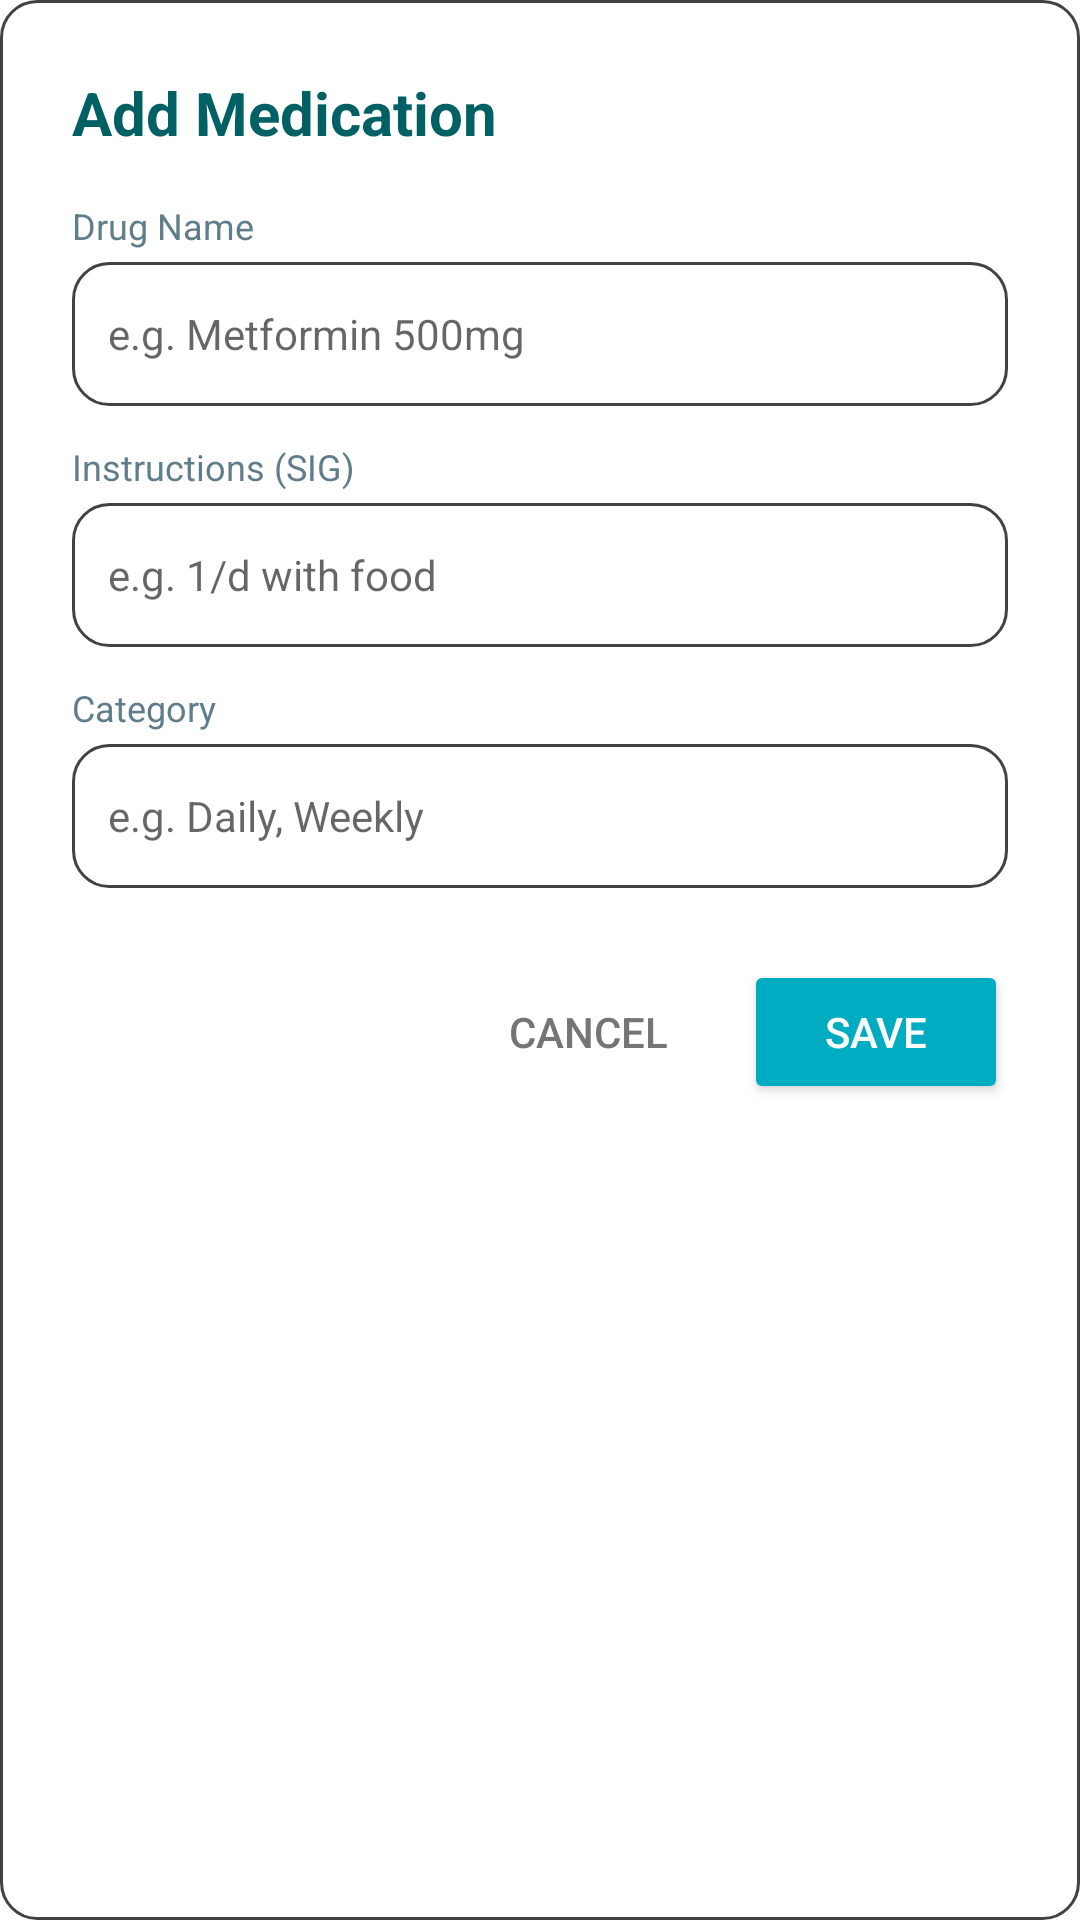

Here is an Android app screen rendered from its layout file. Give the layout XML and the strings, colors and styles it references.
<!-- AndroidManifest.xml: application theme Theme.Zenith -->
<!-- res/layout/dialog_add_medicine.xml -->
<?xml version="1.0" encoding="utf-8"?>
<LinearLayout xmlns:android="http://schemas.android.com/apk/res/android"
    android:layout_width="match_parent"
    android:layout_height="wrap_content"
    android:orientation="vertical"
    android:padding="24dp"
    android:background="@drawable/bg_input_field">
    

    <TextView
        android:id="@+id/tvDialogTitle"
        android:layout_width="match_parent"
        android:layout_height="wrap_content"
        android:text="Add Medication"
        android:textSize="20sp"
        android:textStyle="bold"
        android:textColor="#006064"
        android:layout_marginBottom="16dp"/>

    
    <TextView
        android:layout_width="wrap_content"
        android:layout_height="wrap_content"
        android:text="Drug Name"
        android:textColor="#607D8B"
        android:textSize="12sp"
        android:layout_marginBottom="4dp"/>

    <EditText
        android:id="@+id/etDrugName"
        android:layout_width="match_parent"
        android:layout_height="48dp"
        android:background="@drawable/bg_input_field"
        android:hint="e.g. Metformin 500mg"
        android:paddingHorizontal="12dp"
        android:textSize="14sp"
        android:layout_marginBottom="12dp"/>

    
    <TextView
        android:layout_width="wrap_content"
        android:layout_height="wrap_content"
        android:text="Instructions (SIG)"
        android:textColor="#607D8B"
        android:textSize="12sp"
        android:layout_marginBottom="4dp"/>

    <EditText
        android:id="@+id/etInstruction"
        android:layout_width="match_parent"
        android:layout_height="48dp"
        android:background="@drawable/bg_input_field"
        android:hint="e.g. 1/d with food"
        android:paddingHorizontal="12dp"
        android:textSize="14sp"
        android:layout_marginBottom="12dp"/>

    
    <TextView
        android:layout_width="wrap_content"
        android:layout_height="wrap_content"
        android:text="Category"
        android:textColor="#607D8B"
        android:textSize="12sp"
        android:layout_marginBottom="4dp"/>

    <EditText
        android:id="@+id/etCategory"
        android:layout_width="match_parent"
        android:layout_height="48dp"
        android:background="@drawable/bg_input_field"
        android:hint="e.g. Daily, Weekly"
        android:paddingHorizontal="12dp"
        android:textSize="14sp"
        android:layout_marginBottom="24dp"/>

    
    <LinearLayout
        android:layout_width="match_parent"
        android:layout_height="wrap_content"
        android:orientation="horizontal"
        android:gravity="end">

        <Button
            android:id="@+id/btnCancel"
            android:layout_width="wrap_content"
            android:layout_height="wrap_content"
            android:text="Cancel"
            android:textColor="#757575"
            android:background="@android:color/transparent"
            android:layout_marginEnd="8dp"/>

        <Button
            android:id="@+id/btnSave"
            android:layout_width="wrap_content"
            android:layout_height="wrap_content"
            android:text="Save"
            android:backgroundTint="#00ACC1"
            android:textColor="#FFFFFF"/>
    </LinearLayout>

</LinearLayout>
<!-- resources referenced by this layout -->
<resources>
  <!-- drawable bg_input_field (drawable) -->
  <?xml version="1.0" encoding="utf-8"?>
  <shape xmlns:android="http://schemas.android.com/apk/res/android">
      
      <solid android:color="#FFFFFF" />
  
      
      <corners android:radius="12dp" />
  
      
      <stroke
          android:width="1dp"
          android:color="@color/text" />
  </shape>
  <style name="Theme.Zenith" parent="Theme.MaterialComponents.Light.NoActionBar">
          
          <item name="colorPrimary">@color/moonstone</item>
          <item name="colorPrimaryVariant">@color/caribbean</item>
          <item name="colorOnPrimary">@color/coral</item>
          
          <item name="colorSecondary">@color/coral</item>
          <item name="colorSecondaryVariant">@color/tangerine</item>
          <item name="colorOnSecondary">@color/moonstone</item>
          
          <item name="android:statusBarColor">?attr/colorPrimaryVariant</item>
          
      </style>
  <color name="text">#FF424242</color>
  <color name="moonstone">#FF00B2CA</color>
  <color name="caribbean">#FF006D77</color>
  <color name="coral">#FFFF7B54</color>
  <color name="tangerine">#FFFF9576</color>
</resources>
